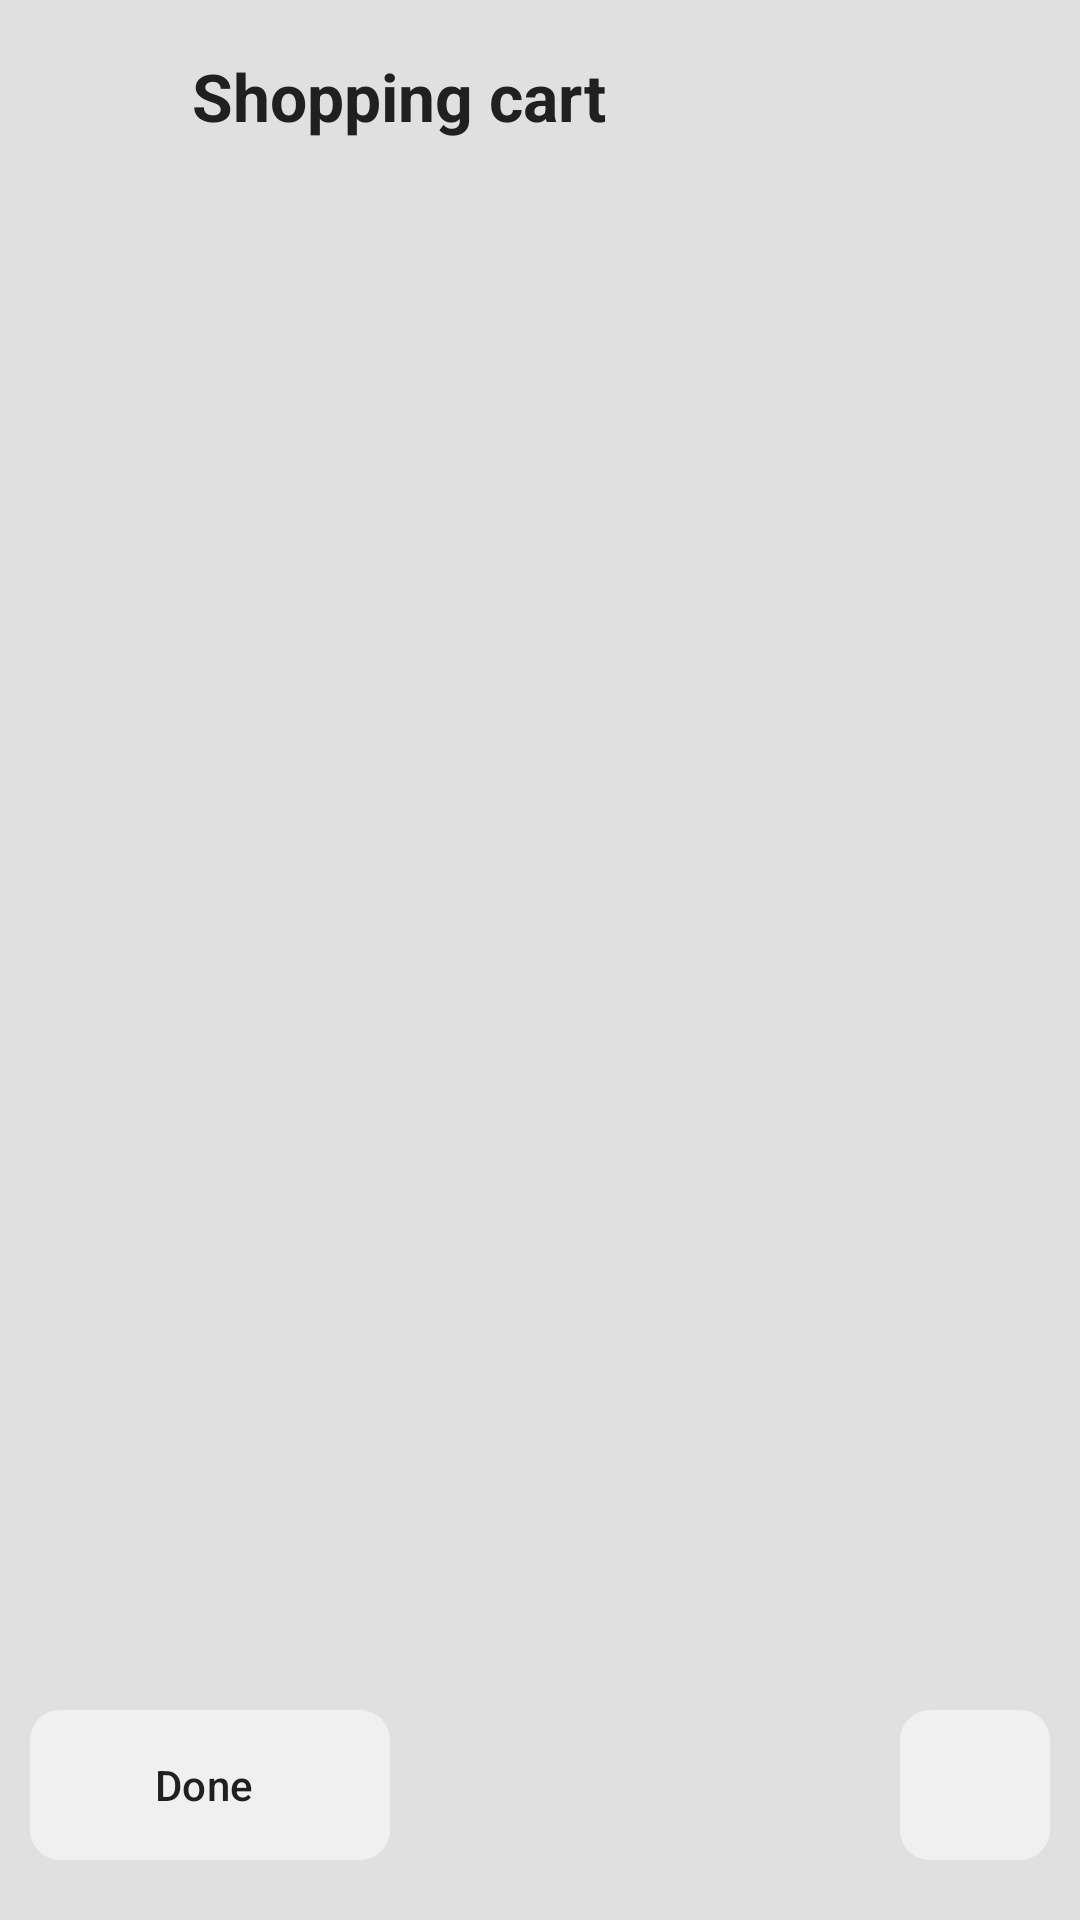

Layout XML and referenced resources for this Android screen:
<!-- AndroidManifest.xml: application theme Theme.Viktus -->
<!-- res/layout/activity_shopping_cart.xml -->
<?xml version="1.0" encoding="utf-8"?>
<FrameLayout xmlns:android="http://schemas.android.com/apk/res/android"
    android:layout_width="match_parent"
    android:layout_height="match_parent"
    android:background="@color/app_background"
    android:fitsSystemWindows="true"
    android:orientation="vertical"
    xmlns:app="http://schemas.android.com/apk/res-auto">

    <LinearLayout
        android:layout_width="match_parent"
        android:layout_height="match_parent"
        android:orientation="vertical">

        <LinearLayout
            android:layout_width="match_parent"
            android:layout_height="wrap_content"
            android:gravity="center_vertical"
            android:orientation="horizontal"
            android:paddingStart="8dp"
            android:paddingTop="8dp"
            android:paddingEnd="16dp"
            android:paddingBottom="8dp">

            <ImageButton
                android:id="@+id/btn_back"
                android:layout_width="48dp"
                android:layout_height="48dp"
                android:background="?attr/selectableItemBackgroundBorderless"
                android:contentDescription="@string/back"
                android:src="@drawable/ic_back"
                app:tint="@color/text_primary" />

            <TextView
                android:layout_width="wrap_content"
                android:layout_height="wrap_content"
                android:layout_marginStart="8dp"
                android:text="@string/title_shopping_cart"
                android:textSize="22sp"
                android:textStyle="bold"
                android:textColor="@color/text_primary"/>
        </LinearLayout>

        <androidx.recyclerview.widget.RecyclerView
            android:id="@+id/shopping_cart"
            android:layout_width="match_parent"
            android:layout_height="0dp"
            android:layout_weight="1"
            android:clipToPadding="false"
            android:paddingBottom="88dp" />
    </LinearLayout>

    <TextView
        android:id="@+id/shopping_cart_empty"
        android:layout_width="wrap_content"
        android:layout_height="wrap_content"
        android:layout_gravity="center"
        android:text="@string/empty_cart"
        android:textStyle="italic"
        android:textColor="@color/text_secondary"
        android:visibility="gone" />

    <com.google.android.material.floatingactionbutton.ExtendedFloatingActionButton
        android:id="@+id/fab_done"
        android:layout_width="wrap_content"
        android:layout_height="50dp"
        android:layout_gravity="bottom|start"
        android:layout_marginStart="10dp"
        android:layout_marginBottom="20dp"
        android:minHeight="0dp"
        android:text="@string/done"
        android:textColor="@color/fab_icon"
        app:elevation="0dp"
        app:pressedTranslationZ="0dp"
        app:hoveredFocusedTranslationZ="0dp"
        android:stateListAnimator="@null"
        app:borderWidth="0dp"
        app:shapeAppearanceOverlay="@style/App.Fab.RoundRect"
        app:backgroundTint="@color/fab_background"
        app:rippleColor="@color/fab_ripple" />

    <com.google.android.material.floatingactionbutton.FloatingActionButton
        android:id="@+id/fab_add"
        android:layout_width="wrap_content"
        android:layout_height="wrap_content"
        android:layout_gravity="bottom|end"
        android:layout_marginEnd="10dp"
        android:layout_marginBottom="20dp"
        android:contentDescription="@string/add_supply"
        app:srcCompat="@drawable/ic_add"
        app:fabCustomSize="50dp"
        app:maxImageSize="30dp"
        app:elevation="0dp"
        app:pressedTranslationZ="0dp"
        app:hoveredFocusedTranslationZ="0dp"
        app:borderWidth="0dp"
        app:shapeAppearanceOverlay="@style/App.Fab.RoundRect"
        app:backgroundTint="@color/fab_background"
        app:tint="@color/fab_icon"
        app:rippleColor="@color/fab_ripple" />
</FrameLayout>
<!-- resources referenced by this layout -->
<resources>
  <color name="app_background">@color/white</color>
  <color name="fab_background">@color/very_white</color>
  <color name="fab_icon">@color/black</color>
  <color name="fab_ripple">@color/light_gray</color>
  <color name="text_primary">@color/black</color>
  <color name="text_secondary">@color/dark_gray</color>
  <string name="add_supply">Add supply</string>
  <string name="back">Back</string>
  <string name="done">Done</string>
  <string name="empty_cart">"Nothing in the cart "</string>
  <string name="title_shopping_cart">Shopping cart</string>
  <style name="App.Fab.RoundRect" parent="Base.Theme.Viktus">
          <item name="cornerFamily">rounded</item>
          <item name="cornerSize">10dp</item>
      </style>
  <style name="Theme.Viktus" parent="Base.Theme.Viktus" />
  <color name="white">#e0e0e0</color>
  <color name="very_white">#f0f0f0</color>
  <color name="black">#202020</color>
  <color name="light_gray">#d0d0d0</color>
  <color name="dark_gray">#303030</color>
  <style name="Base.Theme.Viktus" parent="Theme.Material3.DayNight.NoActionBar">
          <item name="android:colorBackground">@color/app_background</item>
          <item name="colorSurface">@color/app_surface</item>
      </style>
  <color name="app_surface">@color/light_gray</color>
</resources>
